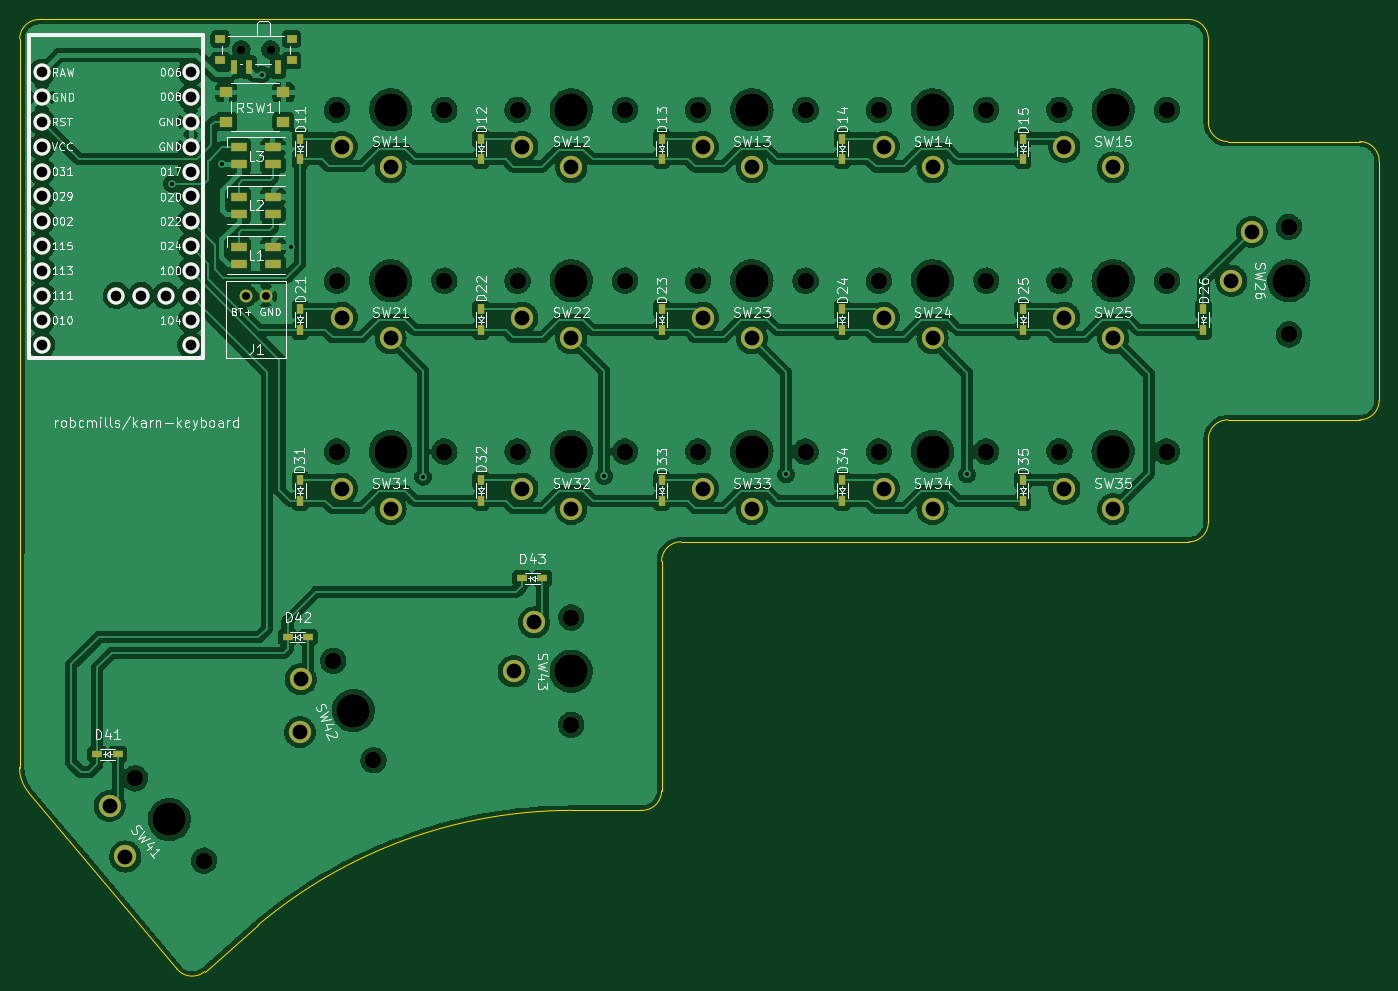
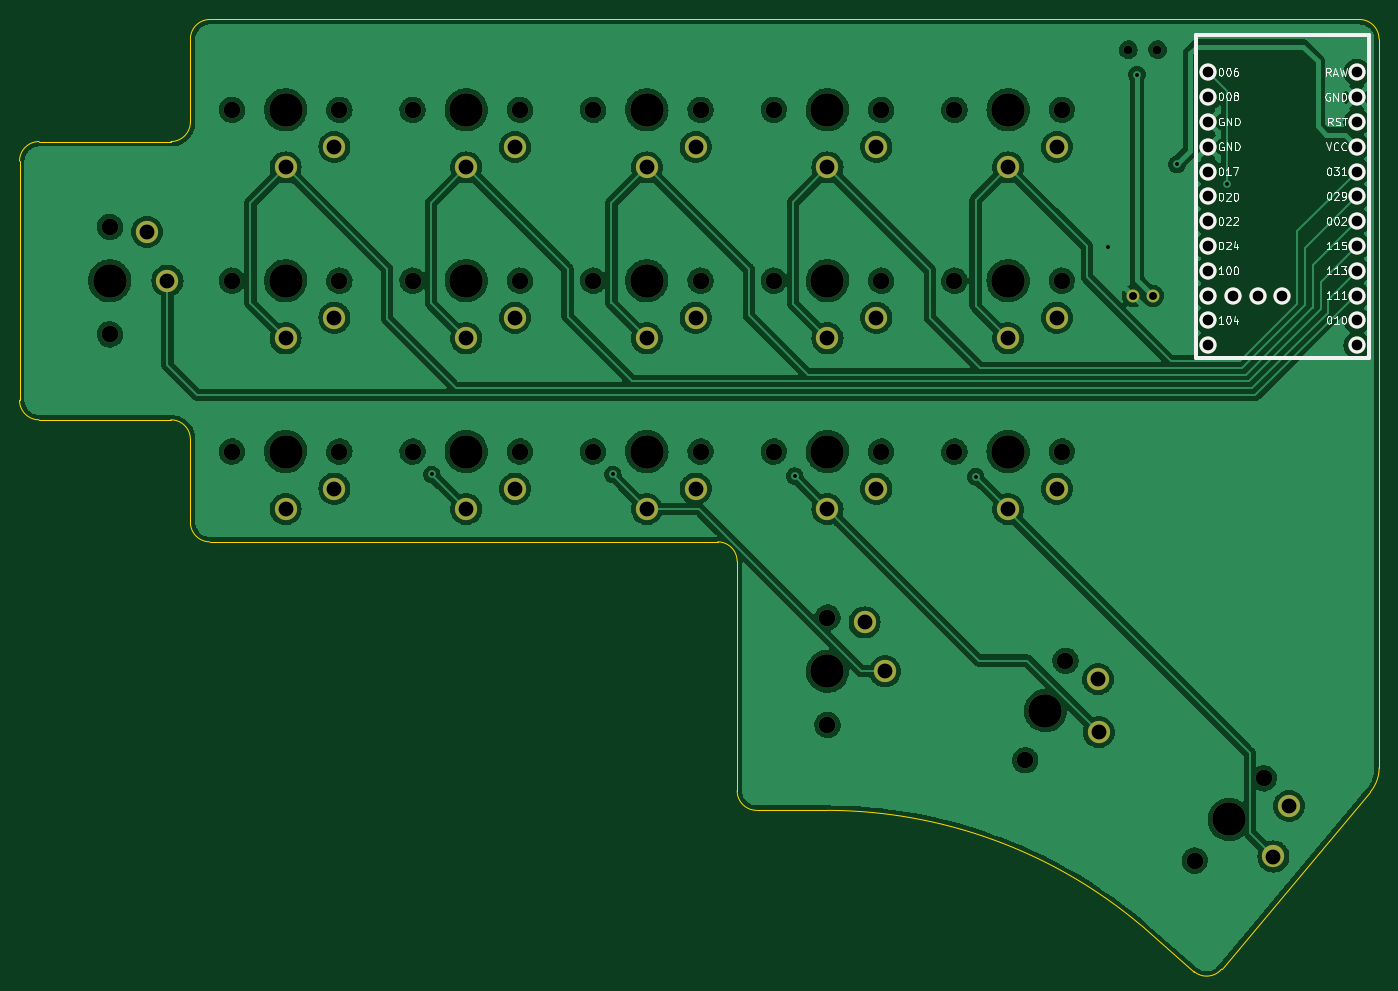
Circuit board: 11 layer files. Board 139.3 x 97.5 mm.
- bottom_copper: karn-right-B_Cu.gbr (368160 bytes)
- bottom_mask: karn-right-B_Mask.gbr (4431 bytes)
- paste: karn-right-B_Paste.gbr (465 bytes)
- bottom_silk: karn-right-B_Silkscreen.gbr (22100 bytes)
- outline: karn-right-Edge_Cuts.gbr (2017 bytes)
- top_copper: karn-right-F_Cu.gbr (527755 bytes)
- top_mask: karn-right-F_Mask.gbr (6575 bytes)
- paste: karn-right-F_Paste.gbr (2618 bytes)
- top_silk: karn-right-F_Silkscreen.gbr (78942 bytes)
- drill: karn-right-NPTH.drl (1428 bytes)
- drill: karn-right-PTH.drl (1721 bytes)

=== bottom_copper: karn-right-B_Cu.gbr (368160 bytes, source omitted) ===
=== bottom_mask: karn-right-B_Mask.gbr ===
%TF.GenerationSoftware,KiCad,Pcbnew,(6.0.7-1)-1*%
%TF.CreationDate,2022-10-06T22:38:23-07:00*%
%TF.ProjectId,karn-right,6b61726e-2d72-4696-9768-742e6b696361,rev?*%
%TF.SameCoordinates,Original*%
%TF.FileFunction,Soldermask,Bot*%
%TF.FilePolarity,Negative*%
%FSLAX46Y46*%
G04 Gerber Fmt 4.6, Leading zero omitted, Abs format (unit mm)*
G04 Created by KiCad (PCBNEW (6.0.7-1)-1) date 2022-10-06 22:38:23*
%MOMM*%
%LPD*%
G01*
G04 APERTURE LIST*
%ADD10C,1.701800*%
%ADD11C,3.429000*%
%ADD12C,2.282000*%
%ADD13C,1.320800*%
%ADD14C,0.900000*%
%ADD15C,1.752600*%
G04 APERTURE END LIST*
D10*
%TO.C,SW22*%
X105000000Y-57500000D03*
X116000000Y-57500000D03*
D11*
X110500000Y-57500000D03*
D12*
X110500000Y-63400000D03*
X105500000Y-61300000D03*
%TD*%
D10*
%TO.C,SW15*%
X160500000Y-40000000D03*
D11*
X166000000Y-40000000D03*
D10*
X171500000Y-40000000D03*
D12*
X166000000Y-45900000D03*
X161000000Y-43800000D03*
%TD*%
D10*
%TO.C,SW13*%
X134500000Y-40000000D03*
D11*
X129000000Y-40000000D03*
D10*
X123500000Y-40000000D03*
D12*
X129000000Y-45900000D03*
X124000000Y-43800000D03*
%TD*%
D11*
%TO.C,SW42*%
X88184068Y-101523050D03*
D10*
X90244404Y-106622561D03*
X86123732Y-96423539D03*
D12*
X82713683Y-103733229D03*
X82787736Y-98310636D03*
%TD*%
D10*
%TO.C,SW31*%
X86500000Y-75000000D03*
D11*
X92000000Y-75000000D03*
D10*
X97500000Y-75000000D03*
D12*
X92000000Y-80900000D03*
X87000000Y-78800000D03*
%TD*%
D13*
%TO.C,J1*%
X77199999Y-59052700D03*
X79200001Y-59052700D03*
%TD*%
D10*
%TO.C,SW26*%
X184000000Y-52000000D03*
X184000000Y-63000000D03*
D11*
X184000000Y-57500000D03*
D12*
X178100000Y-57500000D03*
X180200000Y-52500000D03*
%TD*%
D14*
%TO.C,SW_POWER1*%
X79700000Y-33834914D03*
X76700000Y-33834914D03*
%TD*%
D10*
%TO.C,SW33*%
X123500000Y-75000000D03*
X134500000Y-75000000D03*
D11*
X129000000Y-75000000D03*
D12*
X129000000Y-80900000D03*
X124000000Y-78800000D03*
%TD*%
D11*
%TO.C,SW25*%
X166000000Y-57500000D03*
D10*
X171500000Y-57500000D03*
X160500000Y-57500000D03*
D12*
X166000000Y-63400000D03*
X161000000Y-61300000D03*
%TD*%
D10*
%TO.C,SW32*%
X116000000Y-75000000D03*
X105000000Y-75000000D03*
D11*
X110500000Y-75000000D03*
D12*
X110500000Y-80900000D03*
X105500000Y-78800000D03*
%TD*%
D10*
%TO.C,SW21*%
X97500000Y-57500000D03*
X86500000Y-57500000D03*
D11*
X92000000Y-57500000D03*
D12*
X92000000Y-63400000D03*
X87000000Y-61300000D03*
%TD*%
D11*
%TO.C,SW41*%
X69349160Y-112683234D03*
D10*
X65813828Y-108469990D03*
X72884492Y-116896478D03*
D12*
X64829498Y-116475681D03*
X63224253Y-111295605D03*
%TD*%
D10*
%TO.C,SW12*%
X116000000Y-40000000D03*
X105000000Y-40000000D03*
D11*
X110500000Y-40000000D03*
D12*
X110500000Y-45900000D03*
X105500000Y-43800000D03*
%TD*%
D11*
%TO.C,SW35*%
X166000000Y-75000000D03*
D10*
X171500000Y-75000000D03*
X160500000Y-75000000D03*
D12*
X166000000Y-80900000D03*
X161000000Y-78800000D03*
%TD*%
D11*
%TO.C,SW11*%
X92000000Y-40000000D03*
D10*
X86500000Y-40000000D03*
X97500000Y-40000000D03*
D12*
X92000000Y-45900000D03*
X87000000Y-43800000D03*
%TD*%
D10*
%TO.C,SW23*%
X134500000Y-57500000D03*
X123500000Y-57500000D03*
D11*
X129000000Y-57500000D03*
D12*
X129000000Y-63400000D03*
X124000000Y-61300000D03*
%TD*%
D10*
%TO.C,SW34*%
X153000000Y-75000000D03*
X142000000Y-75000000D03*
D11*
X147500000Y-75000000D03*
D12*
X147500000Y-80900000D03*
X142500000Y-78800000D03*
%TD*%
D11*
%TO.C,SW43*%
X110500000Y-97500000D03*
D10*
X110500000Y-92000000D03*
X110500000Y-103000000D03*
D12*
X104600000Y-97500000D03*
X106700000Y-92500000D03*
%TD*%
D10*
%TO.C,SW14*%
X142000000Y-40000000D03*
D11*
X147500000Y-40000000D03*
D10*
X153000000Y-40000000D03*
D12*
X147500000Y-45900000D03*
X142500000Y-43800000D03*
%TD*%
D10*
%TO.C,SW24*%
X142000000Y-57500000D03*
D11*
X147500000Y-57500000D03*
D10*
X153000000Y-57500000D03*
D12*
X147500000Y-63400000D03*
X142500000Y-61300000D03*
%TD*%
D15*
%TO.C,U1*%
X71520000Y-36159750D03*
X71520000Y-38699750D03*
X71520000Y-41239750D03*
X71520000Y-43779750D03*
X71520000Y-46319750D03*
X71520000Y-48859750D03*
X71520000Y-51399750D03*
X71520000Y-53939750D03*
X71520000Y-56479750D03*
X71520000Y-59019750D03*
X71520000Y-61559750D03*
X71520000Y-64099750D03*
X56280000Y-64099750D03*
X56280000Y-61559750D03*
X56280000Y-59019750D03*
X56280000Y-56479750D03*
X56280000Y-53939750D03*
X56280000Y-51399750D03*
X56280000Y-48859750D03*
X56280000Y-46319750D03*
X56280000Y-43779750D03*
X56280000Y-41239750D03*
X56280000Y-38699750D03*
X56280000Y-36159750D03*
X68980000Y-59019750D03*
X66440000Y-59019750D03*
X63900000Y-59019750D03*
%TD*%
M02*

=== paste: karn-right-B_Paste.gbr ===
%TF.GenerationSoftware,KiCad,Pcbnew,(6.0.7-1)-1*%
%TF.CreationDate,2022-10-06T22:38:22-07:00*%
%TF.ProjectId,karn-right,6b61726e-2d72-4696-9768-742e6b696361,rev?*%
%TF.SameCoordinates,Original*%
%TF.FileFunction,Paste,Bot*%
%TF.FilePolarity,Positive*%
%FSLAX46Y46*%
G04 Gerber Fmt 4.6, Leading zero omitted, Abs format (unit mm)*
G04 Created by KiCad (PCBNEW (6.0.7-1)-1) date 2022-10-06 22:38:22*
%MOMM*%
%LPD*%
G01*
G04 APERTURE LIST*
G04 APERTURE END LIST*
M02*

=== bottom_silk: karn-right-B_Silkscreen.gbr (22100 bytes, source omitted) ===
=== outline: karn-right-Edge_Cuts.gbr ===
%TF.GenerationSoftware,KiCad,Pcbnew,(6.0.7-1)-1*%
%TF.CreationDate,2022-10-06T22:38:23-07:00*%
%TF.ProjectId,karn-right,6b61726e-2d72-4696-9768-742e6b696361,rev?*%
%TF.SameCoordinates,Original*%
%TF.FileFunction,Profile,NP*%
%FSLAX46Y46*%
G04 Gerber Fmt 4.6, Leading zero omitted, Abs format (unit mm)*
G04 Created by KiCad (PCBNEW (6.0.7-1)-1) date 2022-10-06 22:38:23*
%MOMM*%
%LPD*%
G01*
G04 APERTURE LIST*
%TA.AperFunction,Profile*%
%ADD10C,0.100000*%
%TD*%
G04 APERTURE END LIST*
D10*
X193250000Y-45250000D02*
X193250000Y-69750000D01*
X191250000Y-71750000D02*
G75*
G03*
X193250000Y-69750000I0J2000000D01*
G01*
X177750000Y-71750000D02*
G75*
G03*
X175750000Y-73750000I0J-2000000D01*
G01*
X119750000Y-86250000D02*
X119750000Y-109750000D01*
X175750000Y-32750000D02*
X175750000Y-41250000D01*
X117750000Y-111750000D02*
X110500000Y-111750000D01*
X173750000Y-84250000D02*
G75*
G03*
X175750000Y-82250000I0J2000000D01*
G01*
X175750000Y-41250000D02*
G75*
G03*
X177750000Y-43250000I2000000J0D01*
G01*
X117750000Y-111750000D02*
G75*
G03*
X119750000Y-109750000I0J2000000D01*
G01*
X193250000Y-45250000D02*
G75*
G03*
X191250000Y-43250000I-2000000J0D01*
G01*
X191250000Y-71750000D02*
X177750000Y-71750000D01*
X110500000Y-111750000D02*
G75*
G03*
X78400222Y-123510683I100221J-49960685D01*
G01*
X121750000Y-84250000D02*
G75*
G03*
X119750000Y-86250000I0J-2000000D01*
G01*
X173750000Y-84250000D02*
X121750000Y-84250000D01*
X70137397Y-128013065D02*
G75*
G03*
X72955062Y-128259578I1532091J1285592D01*
G01*
X78400222Y-123510683D02*
X72955062Y-128259578D01*
X70137398Y-128013064D02*
X54900001Y-109870596D01*
X53994876Y-107370597D02*
X54010000Y-32750000D01*
X56010000Y-30750000D02*
X173750000Y-30750000D01*
X177750000Y-43250000D02*
X191250000Y-43250000D01*
X175750000Y-32750000D02*
G75*
G03*
X173750000Y-30750000I-2000000J0D01*
G01*
X175750000Y-73750000D02*
X175750000Y-82250000D01*
X56010000Y-30750000D02*
G75*
G03*
X54010000Y-32750000I0J-2000000D01*
G01*
X53994876Y-107370597D02*
G75*
G03*
X54900001Y-109870596I3905090J-11D01*
G01*
M02*

=== top_copper: karn-right-F_Cu.gbr (527755 bytes, source omitted) ===
=== top_mask: karn-right-F_Mask.gbr (6575 bytes, source omitted) ===
=== paste: karn-right-F_Paste.gbr ===
%TF.GenerationSoftware,KiCad,Pcbnew,(6.0.7-1)-1*%
%TF.CreationDate,2022-10-06T22:38:22-07:00*%
%TF.ProjectId,karn-right,6b61726e-2d72-4696-9768-742e6b696361,rev?*%
%TF.SameCoordinates,Original*%
%TF.FileFunction,Paste,Top*%
%TF.FilePolarity,Positive*%
%FSLAX46Y46*%
G04 Gerber Fmt 4.6, Leading zero omitted, Abs format (unit mm)*
G04 Created by KiCad (PCBNEW (6.0.7-1)-1) date 2022-10-06 22:38:22*
%MOMM*%
%LPD*%
G01*
G04 APERTURE LIST*
%ADD10R,0.750000X1.000000*%
%ADD11R,1.000000X0.750000*%
%ADD12R,1.256900X1.041400*%
%ADD13R,1.600000X0.850000*%
%ADD14R,1.000000X0.800000*%
%ADD15R,0.700000X1.500000*%
G04 APERTURE END LIST*
D10*
%TO.C,D24*%
X138250000Y-62550900D03*
X138250000Y-60449100D03*
%TD*%
%TO.C,D22*%
X101250000Y-62550900D03*
X101250000Y-60449100D03*
%TD*%
D11*
%TO.C,D41*%
X61949100Y-106000000D03*
X64050900Y-106000000D03*
%TD*%
D10*
%TO.C,D11*%
X82750000Y-45050900D03*
X82750000Y-42949100D03*
%TD*%
%TO.C,D31*%
X82750000Y-80050900D03*
X82750000Y-77949100D03*
%TD*%
%TO.C,D13*%
X119750000Y-45050900D03*
X119750000Y-42949100D03*
%TD*%
%TO.C,D33*%
X119750000Y-80050900D03*
X119750000Y-77949100D03*
%TD*%
%TO.C,D14*%
X138250000Y-45050900D03*
X138250000Y-42949100D03*
%TD*%
%TO.C,D21*%
X82750000Y-62550900D03*
X82750000Y-60449100D03*
%TD*%
%TO.C,D32*%
X101250000Y-80050900D03*
X101250000Y-77949100D03*
%TD*%
%TO.C,D23*%
X119750000Y-62550900D03*
X119750000Y-60449100D03*
%TD*%
%TO.C,D12*%
X101250000Y-45050900D03*
X101250000Y-42949100D03*
%TD*%
%TO.C,D26*%
X175250000Y-62550900D03*
X175250000Y-60449100D03*
%TD*%
%TO.C,D34*%
X138250000Y-80050900D03*
X138250000Y-77949100D03*
%TD*%
%TO.C,D35*%
X156750000Y-80050900D03*
X156750000Y-77949100D03*
%TD*%
%TO.C,D15*%
X156750000Y-45050900D03*
X156750000Y-42949100D03*
%TD*%
D11*
%TO.C,D42*%
X81449100Y-94000000D03*
X83550900Y-94000000D03*
%TD*%
D10*
%TO.C,D25*%
X156750000Y-62550900D03*
X156750000Y-60449100D03*
%TD*%
D11*
%TO.C,D43*%
X105449100Y-88000000D03*
X107550900Y-88000000D03*
%TD*%
D12*
%TO.C,RSW1*%
X75172851Y-41200000D03*
X81027149Y-41200000D03*
X75172851Y-38200000D03*
X81027149Y-38200000D03*
%TD*%
D13*
%TO.C,L3*%
X79950000Y-45587847D03*
X79950000Y-43837847D03*
X76450000Y-43837847D03*
X76450000Y-45587847D03*
%TD*%
D14*
%TO.C,SW_POWER1*%
X81850000Y-32734914D03*
X74550000Y-34944914D03*
X81850000Y-34944914D03*
X74550000Y-32734914D03*
D15*
X80450000Y-35594914D03*
X77450000Y-35594914D03*
X75950000Y-35594914D03*
%TD*%
D13*
%TO.C,L2*%
X79950000Y-50653294D03*
X79950000Y-48903294D03*
X76450000Y-48903294D03*
X76450000Y-50653294D03*
%TD*%
%TO.C,L1*%
X79950000Y-55762036D03*
X79950000Y-54012036D03*
X76450000Y-54012036D03*
X76450000Y-55762036D03*
%TD*%
M02*

=== top_silk: karn-right-F_Silkscreen.gbr (78942 bytes, source omitted) ===
=== drill: karn-right-NPTH.drl ===
M48
; DRILL file {KiCad (6.0.7-1)-1} date Thursday, October 06, 2022 at 10:38:28 PM
; FORMAT={-:-/ absolute / inch / decimal}
; #@! TF.CreationDate,2022-10-06T22:38:28-07:00
; #@! TF.GenerationSoftware,Kicad,Pcbnew,(6.0.7-1)-1
; #@! TF.FileFunction,NonPlated,1,2,NPTH
FMAT,2
INCH
; #@! TA.AperFunction,NonPlated,NPTH,ComponentDrill
T1C0.0354
; #@! TA.AperFunction,NonPlated,NPTH,ComponentDrill
T2C0.0670
; #@! TA.AperFunction,NonPlated,NPTH,ComponentDrill
T3C0.1350
%
G90
G05
T1
X3.0197Y-1.3321
X3.1378Y-1.3321
T2
X2.5911Y-4.2705
X2.8695Y-4.6022
X3.3907Y-3.7962
X3.4055Y-1.5748
X3.4055Y-2.2638
X3.4055Y-2.9528
X3.5529Y-4.1977
X3.8386Y-1.5748
X3.8386Y-2.2638
X3.8386Y-2.9528
X4.1339Y-1.5748
X4.1339Y-2.2638
X4.1339Y-2.9528
X4.3504Y-3.622
X4.3504Y-4.0551
X4.5669Y-1.5748
X4.5669Y-2.2638
X4.5669Y-2.9528
X4.8622Y-1.5748
X4.8622Y-2.2638
X4.8622Y-2.9528
X5.2953Y-1.5748
X5.2953Y-2.2638
X5.2953Y-2.9528
X5.5906Y-1.5748
X5.5906Y-2.2638
X5.5906Y-2.9528
X6.0236Y-1.5748
X6.0236Y-2.2638
X6.0236Y-2.9528
X6.3189Y-1.5748
X6.3189Y-2.2638
X6.3189Y-2.9528
X6.752Y-1.5748
X6.752Y-2.2638
X6.752Y-2.9528
X7.2441Y-2.0472
X7.2441Y-2.4803
T3
X2.7303Y-4.4363
X3.4718Y-3.997
X3.622Y-1.5748
X3.622Y-2.2638
X3.622Y-2.9528
X4.3504Y-1.5748
X4.3504Y-2.2638
X4.3504Y-2.9528
X4.3504Y-3.8386
X5.0787Y-1.5748
X5.0787Y-2.2638
X5.0787Y-2.9528
X5.8071Y-1.5748
X5.8071Y-2.2638
X5.8071Y-2.9528
X6.5354Y-1.5748
X6.5354Y-2.2638
X6.5354Y-2.9528
X7.2441Y-2.2638
T0
M30

=== drill: karn-right-PTH.drl ===
M48
; DRILL file {KiCad (6.0.7-1)-1} date Thursday, October 06, 2022 at 10:38:28 PM
; FORMAT={-:-/ absolute / inch / decimal}
; #@! TF.CreationDate,2022-10-06T22:38:28-07:00
; #@! TF.GenerationSoftware,Kicad,Pcbnew,(6.0.7-1)-1
; #@! TF.FileFunction,Plated,1,2,PTH
FMAT,2
INCH
; #@! TA.AperFunction,Plated,PTH,ViaDrill
T1C0.0157
; #@! TA.AperFunction,Plated,PTH,ComponentDrill
T2C0.0320
; #@! TA.AperFunction,Plated,PTH,ComponentDrill
T3C0.0430
; #@! TA.AperFunction,Plated,PTH,ComponentDrill
T4C0.0598
%
G90
G05
T1
X2.7402Y-1.8732
X2.9411Y-1.7939
X3.1024Y-1.4331
X3.2208Y-2.1272
X3.7528Y-3.0548
X4.4827Y-3.0515
X5.2165Y-3.0447
X5.946Y-3.0451
T2
X3.0394Y-2.3249
X3.1181Y-2.3249
T3
X2.2157Y-1.4236
X2.2157Y-1.5236
X2.2157Y-1.6236
X2.2157Y-1.7236
X2.2157Y-1.8236
X2.2157Y-1.9236
X2.2157Y-2.0236
X2.2157Y-2.1236
X2.2157Y-2.2236
X2.2157Y-2.3236
X2.2157Y-2.4236
X2.2157Y-2.5236
X2.5157Y-2.3236
X2.6157Y-2.3236
X2.7157Y-2.3236
X2.8157Y-1.4236
X2.8157Y-1.5236
X2.8157Y-1.6236
X2.8157Y-1.7236
X2.8157Y-1.8236
X2.8157Y-1.9236
X2.8157Y-2.0236
X2.8157Y-2.1236
X2.8157Y-2.2236
X2.8157Y-2.3236
X2.8157Y-2.4236
X2.8157Y-2.5236
T4
X2.4891Y-4.3817
X2.5523Y-4.5857
X3.2564Y-4.084
X3.2594Y-3.8705
X3.4252Y-1.7244
X3.4252Y-2.4134
X3.4252Y-3.1024
X3.622Y-1.8071
X3.622Y-2.4961
X3.622Y-3.185
X4.1181Y-3.8386
X4.1535Y-1.7244
X4.1535Y-2.4134
X4.1535Y-3.1024
X4.2008Y-3.6417
X4.3504Y-1.8071
X4.3504Y-2.4961
X4.3504Y-3.185
X4.8819Y-1.7244
X4.8819Y-2.4134
X4.8819Y-3.1024
X5.0787Y-1.8071
X5.0787Y-2.4961
X5.0787Y-3.185
X5.6102Y-1.7244
X5.6102Y-2.4134
X5.6102Y-3.1024
X5.8071Y-1.8071
X5.8071Y-2.4961
X5.8071Y-3.185
X6.3386Y-1.7244
X6.3386Y-2.4134
X6.3386Y-3.1024
X6.5354Y-1.8071
X6.5354Y-2.4961
X6.5354Y-3.185
X7.0118Y-2.2638
X7.0945Y-2.0669
T0
M30
